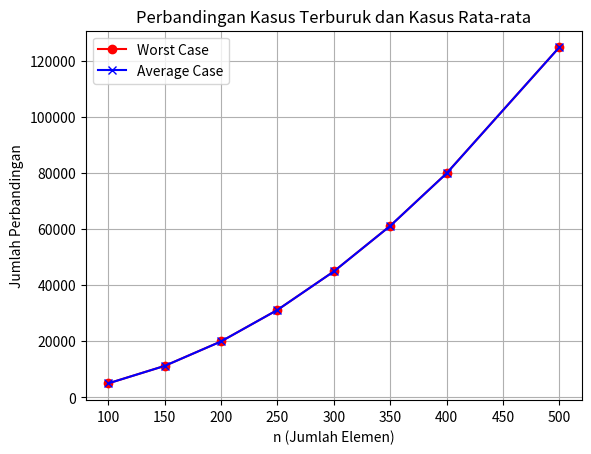

The script that saved this image:
import random
import numpy as np
import matplotlib.pyplot as plt

last_three_digits_nim = 3
max_value = 250 - last_three_digits_nim

def generate_random_array(n, max_value):
    return np.random.choice(range(1, max_value + 1), n, replace=True)

def is_unique(arr):
    return len(arr) == len(set(arr))

def calculate_cases(n, max_value):
    worst_case = n * (n - 1) // 2
    average_case = 0
    unique_flag = False
    arr = generate_random_array(n, max_value)
    if is_unique(arr):
        unique_flag = True
        average_case = n
    else:
        average_case = n * (n - 1) // 2
    return unique_flag, worst_case, average_case

def analyze_cases(n_values, max_value):
    worst_cases = []
    average_cases = []
    for n in n_values:
        unique_flag, worst_case, average_case = calculate_cases(n, max_value)
        worst_cases.append(worst_case)
        average_cases.append(average_case)
    return worst_cases, average_cases

n_values = [100, 150, 200, 250, 300, 350, 400, 500]
worst_cases, average_cases = analyze_cases(n_values, max_value)

for i in range(len(n_values)):
    print(f"n={n_values[i]}, Worst Case={worst_cases[i]}, Average Case={average_cases[i]}")

with open('worst_avg.txt', 'w') as file:
    for i in range(len(n_values)):
        file.write(f"n={n_values[i]}, Worst Case={worst_cases[i]}, Average Case={average_cases[i]}\n")

plt.plot(n_values, worst_cases, label='Worst Case', color='red', marker='o')
plt.plot(n_values, average_cases, label='Average Case', color='blue', marker='x')
plt.xlabel('n (Jumlah Elemen)')
plt.ylabel('Jumlah Perbandingan')
plt.title('Perbandingan Kasus Terburuk dan Kasus Rata-rata')
plt.legend()
plt.grid(True)
plt.savefig('worst_avg_plot.pdf')
plt.show()
